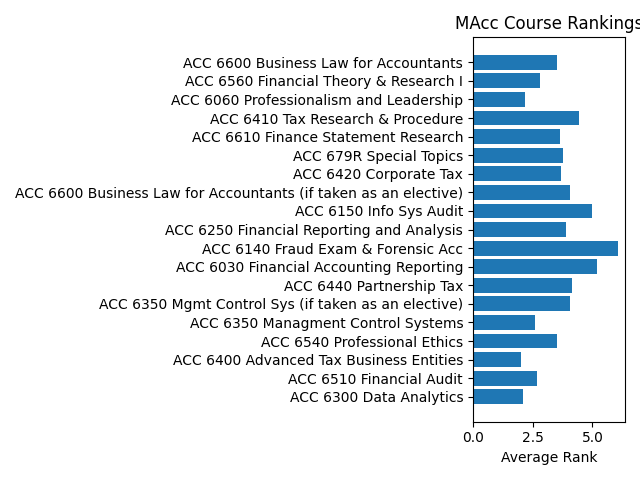

The file beside this chart, header and first rows:
Course, Average Rank
ACC 6600 Business Law for Accountants, 1.0
ACC 6560 Financial Theory & Research I, 1.0
ACC 6060 Professionalism and Leadership, 1.0
ACC 6410 Tax Research & Procedure, 1.0
ACC 6610 Finance Statement Research, 1.0
ACC 679R Special Topics, 1.0
ACC 6420 Corporate Tax, 1.0
ACC 6600 Business Law for Accountants (i…, 1.0
ACC 6150 Info Sys Audit, 1.0
ACC 6250 Financial Reporting and Analysi…, 1.0
ACC 6140 Fraud Exam & Forensic Acc, 1.0
ACC 6150 Info Sys Audit, 1.0
ACC 6410 Tax Research & Procedure, 1.0
ACC 6030 Financial Accounting Reporting, 1.167
ACC 6440 Partnership Tax, 1.25
ACC 6250 Financial Reporting and Analysi…, 1.3
ACC 6030 Financial Accounting Reporting, 1.333
ACC 6440 Partnership Tax, 1.333
ACC 6250 Financial Reporting and Analysi…, 1.333
ACC 6610 Finance Statement Research, 1.333
ACC 6350 Mgmt Control Sys (if taken as a…, 1.4
ACC 6350 Managment Control Systems, 1.429
ACC 6540 Professional Ethics, 1.448
ACC 6400 Advanced Tax Business Entities, 1.455
ACC 6600 Business Law for Accountants, 1.474
ACC 6150 Info Sys Audit, 1.476
ACC 6350 Managment Control Systems, 1.5
ACC 6350 Mgmt Control Sys (if taken as a…, 1.5
ACC 6600 Business Law for Accountants (i…, 1.5
ACC 6560 Financial Theory & Research I, 1.5
ACC 6510 Financial Audit, 1.529
ACC 6410 Tax Research & Procedure, 1.556
ACC 6140 Fraud Exam & Forensic Acc, 1.571
ACC 6560 Financial Theory & Research I, 1.611
ACC 6440 Partnership Tax, 1.625
ACC 6350 Mgmt Control Sys (if taken as a…, 1.667
ACC 6060 Professionalism and Leadership, 1.667
ACC 6510 Financial Audit, 1.682
ACC 6350 Managment Control Systems, 1.692
ACC 6300 Data Analytics, 1.739
ACC 6400 Advanced Tax Business Entities, 1.75
ACC 6420 Corporate Tax, 1.833
ACC 6420 Corporate Tax, 1.833
ACC 6540 Professional Ethics, 1.923
ACC 6030 Financial Accounting Reporting, 1.933
ACC 6060 Professionalism and Leadership, 2.0
ACC 6140 Fraud Exam & Forensic Acc, 2.0
ACC 6610 Finance Statement Research, 2.0
ACC 6400 Advanced Tax Business Entities, 2.031
ACC 6510 Financial Audit, 2.077
ACC 6300 Data Analytics, 2.077
ACC 6300 Data Analytics, 2.105
ACC 6600 Business Law for Accountants (i…, 2.111
ACC 6060 Professionalism and Leadership, 2.179
ACC 6600 Business Law for Accountants, 2.538
ACC 6350 Managment Control Systems, 2.583
ACC 6540 Professional Ethics, 2.6
ACC 6510 Financial Audit, 2.667
ACC 6560 Financial Theory & Research I, 2.792
ACC 6600 Business Law for Accountants, 3.5
... 12 more rows
